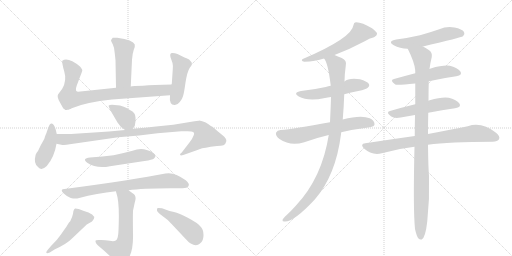
t = 0.00 s
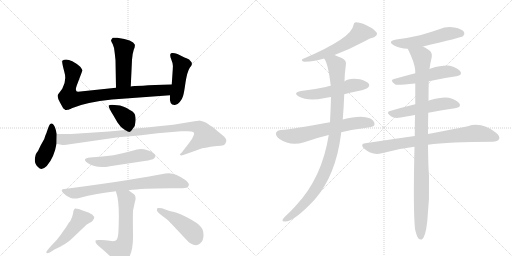
t = 3.02 s
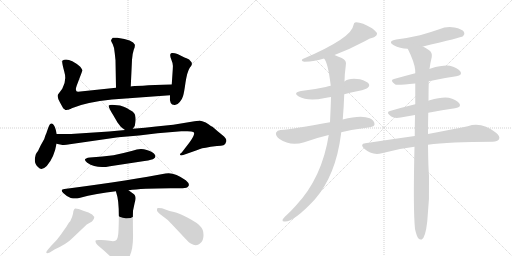
t = 6.04 s
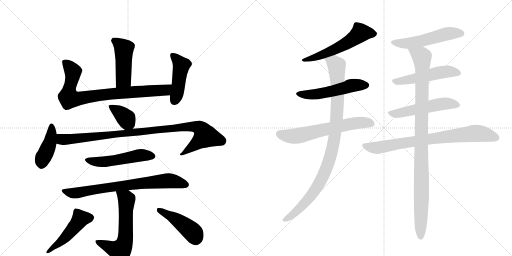
t = 9.07 s
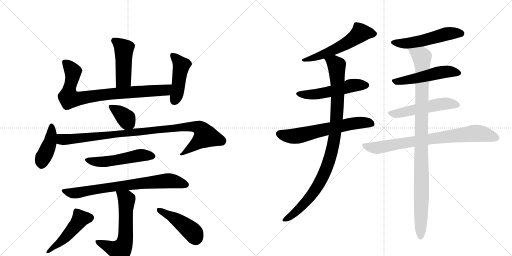
t = 12.09 s
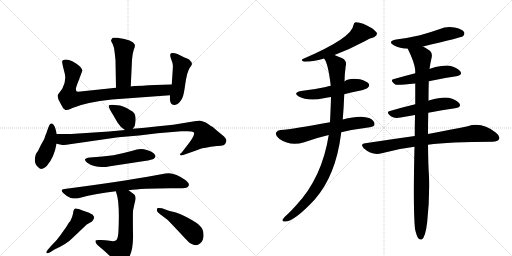
t = 15.11 s

The animated SVG that drew these frames (rendered in a browser with its animation timeline set to each time). Animation: 20 CSS @keyframes rules; one cycle of 15.11 s.

<svg version="1.1" viewBox="0 0 2048 1024" xmlns="http://www.w3.org/2000/svg">
  <g stroke="lightgray" stroke-dasharray="1,1" stroke-width="1" transform="scale(4, 4)">
    <line x1="0" y1="0" x2="256" y2="256"></line>
    <line x1="256" y1="0" x2="0" y2="256"></line>
    <line x1="128" y1="0" x2="128" y2="256"></line>
    <line x1="0" y1="128" x2="256" y2="128"></line>
    <line x1="256" y1="0" x2="512" y2="256"></line>
    <line x1="512" y1="0" x2="256" y2="256"></line>
    <line x1="384" y1="0" x2="384" y2="256"></line>
    <line x1="256" y1="128" x2="512" y2="128"></line>
  </g>
<g transform="scale(1, -1) translate(0, -850)">
   <style type="text/css">
    @keyframes keyframes0 {
      from {
       stroke: black;
       stroke-dashoffset: 467;
       stroke-width: 128;
       }
       60% {
       animation-timing-function: step-end;
       stroke: black;
       stroke-dashoffset: 0;
       stroke-width: 128;
       }
       to {
       stroke: black;
       stroke-width: 1024;
       }
       }
       #make-me-a-hanzi-animation-0 {
         animation: keyframes0 0.630046s both;
         animation-delay: 0.000000s;
         animation-timing-function: linear;
       }
    @keyframes keyframes1 {
      from {
       stroke: black;
       stroke-dashoffset: 824;
       stroke-width: 128;
       }
       73% {
       animation-timing-function: step-end;
       stroke: black;
       stroke-dashoffset: 0;
       stroke-width: 128;
       }
       to {
       stroke: black;
       stroke-width: 1024;
       }
       }
       #make-me-a-hanzi-animation-1 {
         animation: keyframes1 0.920573s both;
         animation-delay: 0.630046s;
         animation-timing-function: linear;
       }
    @keyframes keyframes2 {
      from {
       stroke: black;
       stroke-dashoffset: 452;
       stroke-width: 128;
       }
       60% {
       animation-timing-function: step-end;
       stroke: black;
       stroke-dashoffset: 0;
       stroke-width: 128;
       }
       to {
       stroke: black;
       stroke-width: 1024;
       }
       }
       #make-me-a-hanzi-animation-2 {
         animation: keyframes2 0.617839s both;
         animation-delay: 1.550618s;
         animation-timing-function: linear;
       }
    @keyframes keyframes3 {
      from {
       stroke: black;
       stroke-dashoffset: 365;
       stroke-width: 128;
       }
       54% {
       animation-timing-function: step-end;
       stroke: black;
       stroke-dashoffset: 0;
       stroke-width: 128;
       }
       to {
       stroke: black;
       stroke-width: 1024;
       }
       }
       #make-me-a-hanzi-animation-3 {
         animation: keyframes3 0.547038s both;
         animation-delay: 2.168457s;
         animation-timing-function: linear;
       }
    @keyframes keyframes4 {
      from {
       stroke: black;
       stroke-dashoffset: 420;
       stroke-width: 128;
       }
       58% {
       animation-timing-function: step-end;
       stroke: black;
       stroke-dashoffset: 0;
       stroke-width: 128;
       }
       to {
       stroke: black;
       stroke-width: 1024;
       }
       }
       #make-me-a-hanzi-animation-4 {
         animation: keyframes4 0.591797s both;
         animation-delay: 2.715495s;
         animation-timing-function: linear;
       }
    @keyframes keyframes5 {
      from {
       stroke: black;
       stroke-dashoffset: 989;
       stroke-width: 128;
       }
       76% {
       animation-timing-function: step-end;
       stroke: black;
       stroke-dashoffset: 0;
       stroke-width: 128;
       }
       to {
       stroke: black;
       stroke-width: 1024;
       }
       }
       #make-me-a-hanzi-animation-5 {
         animation: keyframes5 1.054850s both;
         animation-delay: 3.307292s;
         animation-timing-function: linear;
       }
    @keyframes keyframes6 {
      from {
       stroke: black;
       stroke-dashoffset: 515;
       stroke-width: 128;
       }
       63% {
       animation-timing-function: step-end;
       stroke: black;
       stroke-dashoffset: 0;
       stroke-width: 128;
       }
       to {
       stroke: black;
       stroke-width: 1024;
       }
       }
       #make-me-a-hanzi-animation-6 {
         animation: keyframes6 0.669108s both;
         animation-delay: 4.362142s;
         animation-timing-function: linear;
       }
    @keyframes keyframes7 {
      from {
       stroke: black;
       stroke-dashoffset: 750;
       stroke-width: 128;
       }
       71% {
       animation-timing-function: step-end;
       stroke: black;
       stroke-dashoffset: 0;
       stroke-width: 128;
       }
       to {
       stroke: black;
       stroke-width: 1024;
       }
       }
       #make-me-a-hanzi-animation-7 {
         animation: keyframes7 0.860352s both;
         animation-delay: 5.031250s;
         animation-timing-function: linear;
       }
    @keyframes keyframes8 {
      from {
       stroke: black;
       stroke-dashoffset: 610;
       stroke-width: 128;
       }
       67% {
       animation-timing-function: step-end;
       stroke: black;
       stroke-dashoffset: 0;
       stroke-width: 128;
       }
       to {
       stroke: black;
       stroke-width: 1024;
       }
       }
       #make-me-a-hanzi-animation-8 {
         animation: keyframes8 0.746419s both;
         animation-delay: 5.891602s;
         animation-timing-function: linear;
       }
    @keyframes keyframes9 {
      from {
       stroke: black;
       stroke-dashoffset: 480;
       stroke-width: 128;
       }
       61% {
       animation-timing-function: step-end;
       stroke: black;
       stroke-dashoffset: 0;
       stroke-width: 128;
       }
       to {
       stroke: black;
       stroke-width: 1024;
       }
       }
       #make-me-a-hanzi-animation-9 {
         animation: keyframes9 0.640625s both;
         animation-delay: 6.638021s;
         animation-timing-function: linear;
       }
    @keyframes keyframes10 {
      from {
       stroke: black;
       stroke-dashoffset: 452;
       stroke-width: 128;
       }
       60% {
       animation-timing-function: step-end;
       stroke: black;
       stroke-dashoffset: 0;
       stroke-width: 128;
       }
       to {
       stroke: black;
       stroke-width: 1024;
       }
       }
       #make-me-a-hanzi-animation-10 {
         animation: keyframes10 0.617839s both;
         animation-delay: 7.278646s;
         animation-timing-function: linear;
       }
    @keyframes keyframes11 {
      from {
       stroke: black;
       stroke-dashoffset: 556;
       stroke-width: 128;
       }
       64% {
       animation-timing-function: step-end;
       stroke: black;
       stroke-dashoffset: 0;
       stroke-width: 128;
       }
       to {
       stroke: black;
       stroke-width: 1024;
       }
       }
       #make-me-a-hanzi-animation-11 {
         animation: keyframes11 0.702474s both;
         animation-delay: 7.896484s;
         animation-timing-function: linear;
       }
    @keyframes keyframes12 {
      from {
       stroke: black;
       stroke-dashoffset: 529;
       stroke-width: 128;
       }
       63% {
       animation-timing-function: step-end;
       stroke: black;
       stroke-dashoffset: 0;
       stroke-width: 128;
       }
       to {
       stroke: black;
       stroke-width: 1024;
       }
       }
       #make-me-a-hanzi-animation-12 {
         animation: keyframes12 0.680501s both;
         animation-delay: 8.598958s;
         animation-timing-function: linear;
       }
    @keyframes keyframes13 {
      from {
       stroke: black;
       stroke-dashoffset: 633;
       stroke-width: 128;
       }
       67% {
       animation-timing-function: step-end;
       stroke: black;
       stroke-dashoffset: 0;
       stroke-width: 128;
       }
       to {
       stroke: black;
       stroke-width: 1024;
       }
       }
       #make-me-a-hanzi-animation-13 {
         animation: keyframes13 0.765137s both;
         animation-delay: 9.279460s;
         animation-timing-function: linear;
       }
    @keyframes keyframes14 {
      from {
       stroke: black;
       stroke-dashoffset: 995;
       stroke-width: 128;
       }
       76% {
       animation-timing-function: step-end;
       stroke: black;
       stroke-dashoffset: 0;
       stroke-width: 128;
       }
       to {
       stroke: black;
       stroke-width: 1024;
       }
       }
       #make-me-a-hanzi-animation-14 {
         animation: keyframes14 1.059733s both;
         animation-delay: 10.044596s;
         animation-timing-function: linear;
       }
    @keyframes keyframes15 {
      from {
       stroke: black;
       stroke-dashoffset: 531;
       stroke-width: 128;
       }
       63% {
       animation-timing-function: step-end;
       stroke: black;
       stroke-dashoffset: 0;
       stroke-width: 128;
       }
       to {
       stroke: black;
       stroke-width: 1024;
       }
       }
       #make-me-a-hanzi-animation-15 {
         animation: keyframes15 0.682129s both;
         animation-delay: 11.104329s;
         animation-timing-function: linear;
       }
    @keyframes keyframes16 {
      from {
       stroke: black;
       stroke-dashoffset: 512;
       stroke-width: 128;
       }
       63% {
       animation-timing-function: step-end;
       stroke: black;
       stroke-dashoffset: 0;
       stroke-width: 128;
       }
       to {
       stroke: black;
       stroke-width: 1024;
       }
       }
       #make-me-a-hanzi-animation-16 {
         animation: keyframes16 0.666667s both;
         animation-delay: 11.786458s;
         animation-timing-function: linear;
       }
    @keyframes keyframes17 {
      from {
       stroke: black;
       stroke-dashoffset: 525;
       stroke-width: 128;
       }
       63% {
       animation-timing-function: step-end;
       stroke: black;
       stroke-dashoffset: 0;
       stroke-width: 128;
       }
       to {
       stroke: black;
       stroke-width: 1024;
       }
       }
       #make-me-a-hanzi-animation-17 {
         animation: keyframes17 0.677246s both;
         animation-delay: 12.453125s;
         animation-timing-function: linear;
       }
    @keyframes keyframes18 {
      from {
       stroke: black;
       stroke-dashoffset: 789;
       stroke-width: 128;
       }
       72% {
       animation-timing-function: step-end;
       stroke: black;
       stroke-dashoffset: 0;
       stroke-width: 128;
       }
       to {
       stroke: black;
       stroke-width: 1024;
       }
       }
       #make-me-a-hanzi-animation-18 {
         animation: keyframes18 0.892090s both;
         animation-delay: 13.130371s;
         animation-timing-function: linear;
       }
    @keyframes keyframes19 {
      from {
       stroke: black;
       stroke-dashoffset: 1030;
       stroke-width: 128;
       }
       77% {
       animation-timing-function: step-end;
       stroke: black;
       stroke-dashoffset: 0;
       stroke-width: 128;
       }
       to {
       stroke: black;
       stroke-width: 1024;
       }
       }
       #make-me-a-hanzi-animation-19 {
         animation: keyframes19 1.088216s both;
         animation-delay: 14.022461s;
         animation-timing-function: linear;
       }
</style>
<path d="M 523 504 L 528 611 Q 530 637 535 651 Q 541 664 539 672 Q 533 690 469 699 Q 455 700 451 699 Q 448 697 444 689 Q 444 686 451 673 Q 458 659 459 637 L 462 609 L 464 499 C 465 469 522 474 523 504 Z" fill="lightgray"></path> 
<path d="M 464 499 L 312 483 Q 298 483 307 508 L 326 558 Q 330 568 329 570 Q 329 572 321 583 Q 272 623 249 607 Q 247 599 257 564 Q 268 528 249 495 L 232 472 Q 227 462 240 440 L 251 420 Q 254 415 255 415 Q 257 414 259 412 Q 262 409 264 410 Q 267 410 270 411 Q 274 411 278 413 Q 282 414 287 417 Q 345 442 448 452 L 680 469 C 710 471 717 513 687 512 Q 538 507 523 504 L 464 499 Z" fill="lightgray"></path> 
<path d="M 680 469 Q 676 430 698 430 Q 709 429 719 442 Q 729 454 732 465 Q 736 476 742 520 Q 749 563 758 577 L 761 582 Q 764 585 764 586 Q 765 586 766 589 Q 768 592 767 593 L 767 595 Q 768 597 767 598 L 766 601 L 759 609 Q 756 614 738 620 L 710 634 Q 697 639 687 638 Q 678 636 682 621 L 690 598 Q 693 585 691 572 L 687 512 L 680 469 Z" fill="lightgray"></path> 
<path d="M 531 335 L 539 346 Q 544 367 542 380 Q 541 393 536 398 L 530 404 L 516 412 Q 506 420 480 428 L 448 431 Q 438 431 435 428 Q 432 424 452 391 L 470 360 Q 482 340 500 330 C 519 319 519 319 531 335 Z" fill="lightgray"></path> 
<path d="M 227 314 L 223 331 Q 216 355 207 356 Q 199 357 193 339 L 187 322 Q 187 320 184 314 Q 181 308 177 294 L 163 269 L 152 246 L 146 238 Q 142 231 142 228 Q 133 196 153 181 Q 166 165 187 186 Q 217 220 226 275 L 227 314 Z" fill="lightgray"></path> 
<path d="M 500 330 L 436 324 L 284 314 L 227 314 C 197 314 197 281 226 275 L 245 271 Q 257 268 279 273 L 473 301 L 556 308 L 630 317 L 725 325 L 750 325 Q 768 325 773 322 Q 785 316 757 279 L 727 240 Q 719 235 720 231 Q 722 226 733 230 L 770 243 Q 789 249 800 254 Q 812 259 868 266 Q 886 266 894 269 Q 902 272 905 284 Q 908 296 889 310 Q 871 324 850 343 Q 849 342 823 360 Q 819 361 809 365 Q 799 368 797 368 Q 796 367 778 365 L 693 351 L 624 344 Q 581 339 531 335 L 500 330 Z" fill="lightgray"></path> 
<path d="M 360 220 Q 326 216 349 199 Q 386 174 440 185 L 578 206 Q 610 211 616 216 Q 625 223 620 230 Q 614 242 587 250 Q 561 259 530 247 Q 493 237 454 229 Q 412 223 360 220 Z" fill="lightgray"></path> 
<path d="M 514 89 Q 579 99 730 97 Q 749 97 754 106 Q 760 115 743 129 Q 695 164 662 156 Q 539 131 258 94 Q 238 93 254 77 Q 267 64 283 58 Q 301 54 317 58 Q 386 77 464 85 L 514 89 Z" fill="lightgray"></path> 
<path d="M 464 85 Q 464 81 466 76 Q 479 41 474 -71 Q 473 -96 469 -104 Q 464 -119 439 -113 Q 418 -109 395 -110 Q 381 -110 382 -115 Q 381 -121 391 -131 Q 449 -179 469 -207 Q 483 -220 493 -218 Q 505 -214 516 -180 Q 534 -148 532 -84 Q 531 -18 532 7 L 539 40 Q 541 46 542 53 Q 543 60 541 65 Q 540 70 536 73 L 514 89 C 490 107 457 114 464 85 Z" fill="lightgray"></path> 
<path d="M 204 -134 L 192 -148 Q 185 -155 185 -160 Q 186 -165 199 -160 L 218 -148 Q 268 -125 288 -104 L 347 -48 Q 361 -39 368 -36 Q 390 -14 354 0 L 333 7 Q 309 17 301 16 Q 294 15 292 -5 Q 290 -16 281 -35 Q 276 -39 271 -48 Q 265 -59 257 -69 L 243 -89 Q 229 -110 204 -134 Z" fill="lightgray"></path> 
<path d="M 763 -124 Q 785 -137 800 -124 Q 815 -112 814 -89 Q 814 -67 800 -54 Q 792 -43 753 -22 Q 715 -2 696 2 Q 675 7 667 10 L 648 17 L 634 18 Q 631 18 629 17 Q 628 15 628 11 Q 626 4 642 -8 L 671 -30 Q 716 -77 737 -100 Q 759 -123 763 -124 Z" fill="lightgray"></path> 
<path d="M 1338 630 Q 1401 654 1461 686 Q 1476 696 1496 701 Q 1509 708 1508 717 Q 1505 724 1488 737 Q 1449 761 1425 761 Q 1415 762 1414 750 Q 1408 698 1211 614 Q 1201 607 1217 603 Q 1262 604 1296 616 L 1338 630 Z" fill="lightgray"></path> 
<path d="M 1377 473 Q 1404 480 1433 486 Q 1466 493 1471 499 Q 1480 506 1475 515 Q 1468 525 1440 533 Q 1394 539 1378 524 L 1323 507 Q 1313 506 1303 502 Q 1258 492 1204 486 Q 1170 479 1195 464 Q 1232 443 1300 458 Q 1310 461 1324 462 L 1377 473 Z" fill="lightgray"></path> 
<path d="M 1365 321 Q 1416 333 1479 341 Q 1497 344 1498 352 Q 1499 367 1479 377 Q 1445 392 1371 372 L 1320 361 Q 1175 334 1122 330 Q 1109 329 1104 319 Q 1101 307 1118 294 Q 1161 264 1217 281 Q 1271 300 1315 310 L 1365 321 Z" fill="lightgray"></path> 
<path d="M 1315 310 Q 1288 139 1184 28 Q 1165 7 1147 -10 Q 1132 -23 1130 -30 Q 1129 -37 1140 -36 Q 1177 -36 1259 52 Q 1343 148 1364 313 Q 1364 317 1365 321 L 1371 372 Q 1375 418 1377 473 L 1378 524 Q 1378 551 1383 587 Q 1389 608 1367 618 Q 1351 625 1338 630 C 1310 641 1282 643 1296 616 Q 1312 600 1323 507 L 1324 462 Q 1323 420 1320 361 L 1315 310 Z" fill="lightgray"></path> 
<path d="M 1692 664 Q 1845 700 1852 705 Q 1861 714 1856 722 Q 1849 734 1818 740 Q 1787 746 1757 733 Q 1720 720 1680 709 Q 1637 699 1585 692 Q 1548 685 1575 669 Q 1599 656 1631 655 L 1692 664 Z" fill="lightgray"></path> 
<path d="M 1715 525 Q 1773 538 1825 545 Q 1852 549 1841 565 Q 1828 581 1799 587 Q 1771 590 1723 576 Q 1719 575 1718 574 L 1661 557 Q 1615 545 1576 534 Q 1557 530 1581 512 Q 1588 508 1661 516 L 1715 525 Z" fill="lightgray"></path> 
<path d="M 1713 399 Q 1770 411 1820 417 Q 1848 421 1837 437 Q 1824 453 1795 459 Q 1767 463 1719 449 Q 1715 448 1714 447 L 1661 433 Q 1607 420 1560 406 Q 1541 402 1565 384 Q 1578 375 1603 380 Q 1631 386 1660 390 L 1713 399 Z" fill="lightgray"></path> 
<path d="M 1712 271 Q 1796 283 1970 283 Q 1991 284 1996 293 Q 2002 305 1984 319 Q 1927 364 1871 345 Q 1808 332 1712 314 L 1659 306 Q 1566 293 1461 277 Q 1439 274 1455 257 Q 1488 227 1527 237 Q 1588 255 1658 263 L 1712 271 Z" fill="lightgray"></path> 
<path d="M 1660 -66 Q 1666 -93 1673 -103 Q 1679 -110 1687 -108 Q 1702 -99 1709 -36 Q 1719 55 1716 146 Q 1713 183 1712 271 L 1712 314 Q 1712 353 1713 399 L 1714 447 Q 1714 483 1715 525 L 1718 574 Q 1722 602 1727 622 Q 1730 641 1715 650 Q 1702 659 1692 664 C 1666 679 1618 682 1631 655 Q 1658 601 1661 569 Q 1660 568 1661 564 Q 1661 561 1661 557 L 1661 516 Q 1661 477 1661 433 L 1660 390 Q 1659 350 1659 306 L 1658 263 Q 1652 13 1660 -66 Z" fill="lightgray"></path> 
      <clipPath id="make-me-a-hanzi-clip-0">
      <path d="M 523 504 L 528 611 Q 530 637 535 651 Q 541 664 539 672 Q 533 690 469 699 Q 455 700 451 699 Q 448 697 444 689 Q 444 686 451 673 Q 458 659 459 637 L 462 609 L 464 499 C 465 469 522 474 523 504 Z" fill="lightgray"></path>
      </clipPath>
      <path clip-path="url(#make-me-a-hanzi-clip-0)" d="M 454 689 L 496 655 L 494 532 L 471 507 " fill="none" id="make-me-a-hanzi-animation-0" stroke-dasharray="339 678" stroke-linecap="round"></path>

      <clipPath id="make-me-a-hanzi-clip-1">
      <path d="M 464 499 L 312 483 Q 298 483 307 508 L 326 558 Q 330 568 329 570 Q 329 572 321 583 Q 272 623 249 607 Q 247 599 257 564 Q 268 528 249 495 L 232 472 Q 227 462 240 440 L 251 420 Q 254 415 255 415 Q 257 414 259 412 Q 262 409 264 410 Q 267 410 270 411 Q 274 411 278 413 Q 282 414 287 417 Q 345 442 448 452 L 680 469 C 710 471 717 513 687 512 Q 538 507 523 504 L 464 499 Z" fill="lightgray"></path>
      </clipPath>
      <path clip-path="url(#make-me-a-hanzi-clip-1)" d="M 257 603 L 291 564 L 276 490 L 278 457 L 307 454 L 443 475 L 661 489 L 674 507 " fill="none" id="make-me-a-hanzi-animation-1" stroke-dasharray="696 1392" stroke-linecap="round"></path>

      <clipPath id="make-me-a-hanzi-clip-2">
      <path d="M 680 469 Q 676 430 698 430 Q 709 429 719 442 Q 729 454 732 465 Q 736 476 742 520 Q 749 563 758 577 L 761 582 Q 764 585 764 586 Q 765 586 766 589 Q 768 592 767 593 L 767 595 Q 768 597 767 598 L 766 601 L 759 609 Q 756 614 738 620 L 710 634 Q 697 639 687 638 Q 678 636 682 621 L 690 598 Q 693 585 691 572 L 687 512 L 680 469 Z" fill="lightgray"></path>
      </clipPath>
      <path clip-path="url(#make-me-a-hanzi-clip-2)" d="M 691 627 L 726 588 L 708 476 L 698 448 " fill="none" id="make-me-a-hanzi-animation-2" stroke-dasharray="324 648" stroke-linecap="round"></path>

      <clipPath id="make-me-a-hanzi-clip-3">
      <path d="M 531 335 L 539 346 Q 544 367 542 380 Q 541 393 536 398 L 530 404 L 516 412 Q 506 420 480 428 L 448 431 Q 438 431 435 428 Q 432 424 452 391 L 470 360 Q 482 340 500 330 C 519 319 519 319 531 335 Z" fill="lightgray"></path>
      </clipPath>
      <path clip-path="url(#make-me-a-hanzi-clip-3)" d="M 442 426 L 489 391 L 520 351 " fill="none" id="make-me-a-hanzi-animation-3" stroke-dasharray="237 474" stroke-linecap="round"></path>

      <clipPath id="make-me-a-hanzi-clip-4">
      <path d="M 227 314 L 223 331 Q 216 355 207 356 Q 199 357 193 339 L 187 322 Q 187 320 184 314 Q 181 308 177 294 L 163 269 L 152 246 L 146 238 Q 142 231 142 228 Q 133 196 153 181 Q 166 165 187 186 Q 217 220 226 275 L 227 314 Z" fill="lightgray"></path>
      </clipPath>
      <path clip-path="url(#make-me-a-hanzi-clip-4)" d="M 207 347 L 201 282 L 170 215 L 166 190 " fill="none" id="make-me-a-hanzi-animation-4" stroke-dasharray="292 584" stroke-linecap="round"></path>

      <clipPath id="make-me-a-hanzi-clip-5">
      <path d="M 500 330 L 436 324 L 284 314 L 227 314 C 197 314 197 281 226 275 L 245 271 Q 257 268 279 273 L 473 301 L 556 308 L 630 317 L 725 325 L 750 325 Q 768 325 773 322 Q 785 316 757 279 L 727 240 Q 719 235 720 231 Q 722 226 733 230 L 770 243 Q 789 249 800 254 Q 812 259 868 266 Q 886 266 894 269 Q 902 272 905 284 Q 908 296 889 310 Q 871 324 850 343 Q 849 342 823 360 Q 819 361 809 365 Q 799 368 797 368 Q 796 367 778 365 L 693 351 L 624 344 Q 581 339 531 335 L 500 330 Z" fill="lightgray"></path>
      </clipPath>
      <path clip-path="url(#make-me-a-hanzi-clip-5)" d="M 232 281 L 248 293 L 632 332 L 745 343 L 798 338 L 822 306 L 727 233 " fill="none" id="make-me-a-hanzi-animation-5" stroke-dasharray="861 1722" stroke-linecap="round"></path>

      <clipPath id="make-me-a-hanzi-clip-6">
      <path d="M 360 220 Q 326 216 349 199 Q 386 174 440 185 L 578 206 Q 610 211 616 216 Q 625 223 620 230 Q 614 242 587 250 Q 561 259 530 247 Q 493 237 454 229 Q 412 223 360 220 Z" fill="lightgray"></path>
      </clipPath>
      <path clip-path="url(#make-me-a-hanzi-clip-6)" d="M 352 211 L 413 202 L 556 228 L 608 226 " fill="none" id="make-me-a-hanzi-animation-6" stroke-dasharray="387 774" stroke-linecap="round"></path>

      <clipPath id="make-me-a-hanzi-clip-7">
      <path d="M 514 89 Q 579 99 730 97 Q 749 97 754 106 Q 760 115 743 129 Q 695 164 662 156 Q 539 131 258 94 Q 238 93 254 77 Q 267 64 283 58 Q 301 54 317 58 Q 386 77 464 85 L 514 89 Z" fill="lightgray"></path>
      </clipPath>
      <path clip-path="url(#make-me-a-hanzi-clip-7)" d="M 255 86 L 300 78 L 427 100 L 671 127 L 709 123 L 743 111 " fill="none" id="make-me-a-hanzi-animation-7" stroke-dasharray="622 1244" stroke-linecap="round"></path>

      <clipPath id="make-me-a-hanzi-clip-8">
      <path d="M 464 85 Q 464 81 466 76 Q 479 41 474 -71 Q 473 -96 469 -104 Q 464 -119 439 -113 Q 418 -109 395 -110 Q 381 -110 382 -115 Q 381 -121 391 -131 Q 449 -179 469 -207 Q 483 -220 493 -218 Q 505 -214 516 -180 Q 534 -148 532 -84 Q 531 -18 532 7 L 539 40 Q 541 46 542 53 Q 543 60 541 65 Q 540 70 536 73 L 514 89 C 490 107 457 114 464 85 Z" fill="lightgray"></path>
      </clipPath>
      <path clip-path="url(#make-me-a-hanzi-clip-8)" d="M 471 82 L 507 52 L 498 -122 L 480 -153 L 390 -117 " fill="none" id="make-me-a-hanzi-animation-8" stroke-dasharray="482 964" stroke-linecap="round"></path>

      <clipPath id="make-me-a-hanzi-clip-9">
      <path d="M 204 -134 L 192 -148 Q 185 -155 185 -160 Q 186 -165 199 -160 L 218 -148 Q 268 -125 288 -104 L 347 -48 Q 361 -39 368 -36 Q 390 -14 354 0 L 333 7 Q 309 17 301 16 Q 294 15 292 -5 Q 290 -16 281 -35 Q 276 -39 271 -48 Q 265 -59 257 -69 L 243 -89 Q 229 -110 204 -134 Z" fill="lightgray"></path>
      </clipPath>
      <path clip-path="url(#make-me-a-hanzi-clip-9)" d="M 360 -22 L 322 -25 L 263 -98 L 192 -156 " fill="none" id="make-me-a-hanzi-animation-9" stroke-dasharray="352 704" stroke-linecap="round"></path>

      <clipPath id="make-me-a-hanzi-clip-10">
      <path d="M 763 -124 Q 785 -137 800 -124 Q 815 -112 814 -89 Q 814 -67 800 -54 Q 792 -43 753 -22 Q 715 -2 696 2 Q 675 7 667 10 L 648 17 L 634 18 Q 631 18 629 17 Q 628 15 628 11 Q 626 4 642 -8 L 671 -30 Q 716 -77 737 -100 Q 759 -123 763 -124 Z" fill="lightgray"></path>
      </clipPath>
      <path clip-path="url(#make-me-a-hanzi-clip-10)" d="M 632 13 L 730 -45 L 771 -80 L 783 -105 " fill="none" id="make-me-a-hanzi-animation-10" stroke-dasharray="324 648" stroke-linecap="round"></path>

      <clipPath id="make-me-a-hanzi-clip-11">
      <path d="M 1338 630 Q 1401 654 1461 686 Q 1476 696 1496 701 Q 1509 708 1508 717 Q 1505 724 1488 737 Q 1449 761 1425 761 Q 1415 762 1414 750 Q 1408 698 1211 614 Q 1201 607 1217 603 Q 1262 604 1296 616 L 1338 630 Z" fill="lightgray"></path>
      </clipPath>
      <path clip-path="url(#make-me-a-hanzi-clip-11)" d="M 1497 716 L 1443 719 L 1390 679 L 1338 652 L 1263 621 L 1224 614 " fill="none" id="make-me-a-hanzi-animation-11" stroke-dasharray="428 856" stroke-linecap="round"></path>

      <clipPath id="make-me-a-hanzi-clip-12">
      <path d="M 1377 473 Q 1404 480 1433 486 Q 1466 493 1471 499 Q 1480 506 1475 515 Q 1468 525 1440 533 Q 1394 539 1378 524 L 1323 507 Q 1313 506 1303 502 Q 1258 492 1204 486 Q 1170 479 1195 464 Q 1232 443 1300 458 Q 1310 461 1324 462 L 1377 473 Z" fill="lightgray"></path>
      </clipPath>
      <path clip-path="url(#make-me-a-hanzi-clip-12)" d="M 1197 476 L 1217 471 L 1270 473 L 1401 507 L 1465 509 " fill="none" id="make-me-a-hanzi-animation-12" stroke-dasharray="401 802" stroke-linecap="round"></path>

      <clipPath id="make-me-a-hanzi-clip-13">
      <path d="M 1365 321 Q 1416 333 1479 341 Q 1497 344 1498 352 Q 1499 367 1479 377 Q 1445 392 1371 372 L 1320 361 Q 1175 334 1122 330 Q 1109 329 1104 319 Q 1101 307 1118 294 Q 1161 264 1217 281 Q 1271 300 1315 310 L 1365 321 Z" fill="lightgray"></path>
      </clipPath>
      <path clip-path="url(#make-me-a-hanzi-clip-13)" d="M 1116 315 L 1179 305 L 1422 358 L 1459 361 L 1486 356 " fill="none" id="make-me-a-hanzi-animation-13" stroke-dasharray="505 1010" stroke-linecap="round"></path>

      <clipPath id="make-me-a-hanzi-clip-14">
      <path d="M 1315 310 Q 1288 139 1184 28 Q 1165 7 1147 -10 Q 1132 -23 1130 -30 Q 1129 -37 1140 -36 Q 1177 -36 1259 52 Q 1343 148 1364 313 Q 1364 317 1365 321 L 1371 372 Q 1375 418 1377 473 L 1378 524 Q 1378 551 1383 587 Q 1389 608 1367 618 Q 1351 625 1338 630 C 1310 641 1282 643 1296 616 Q 1312 600 1323 507 L 1324 462 Q 1323 420 1320 361 L 1315 310 Z" fill="lightgray"></path>
      </clipPath>
      <path clip-path="url(#make-me-a-hanzi-clip-14)" d="M 1303 617 L 1347 588 L 1350 532 L 1345 356 L 1322 225 L 1290 141 L 1262 93 L 1209 26 L 1138 -29 " fill="none" id="make-me-a-hanzi-animation-14" stroke-dasharray="867 1734" stroke-linecap="round"></path>

      <clipPath id="make-me-a-hanzi-clip-15">
      <path d="M 1692 664 Q 1845 700 1852 705 Q 1861 714 1856 722 Q 1849 734 1818 740 Q 1787 746 1757 733 Q 1720 720 1680 709 Q 1637 699 1585 692 Q 1548 685 1575 669 Q 1599 656 1631 655 L 1692 664 Z" fill="lightgray"></path>
      </clipPath>
      <path clip-path="url(#make-me-a-hanzi-clip-15)" d="M 1577 682 L 1599 676 L 1636 677 L 1700 688 L 1796 716 L 1846 715 " fill="none" id="make-me-a-hanzi-animation-15" stroke-dasharray="403 806" stroke-linecap="round"></path>

      <clipPath id="make-me-a-hanzi-clip-16">
      <path d="M 1715 525 Q 1773 538 1825 545 Q 1852 549 1841 565 Q 1828 581 1799 587 Q 1771 590 1723 576 Q 1719 575 1718 574 L 1661 557 Q 1615 545 1576 534 Q 1557 530 1581 512 Q 1588 508 1661 516 L 1715 525 Z" fill="lightgray"></path>
      </clipPath>
      <path clip-path="url(#make-me-a-hanzi-clip-16)" d="M 1578 523 L 1648 532 L 1782 563 L 1830 557 " fill="none" id="make-me-a-hanzi-animation-16" stroke-dasharray="384 768" stroke-linecap="round"></path>

      <clipPath id="make-me-a-hanzi-clip-17">
      <path d="M 1713 399 Q 1770 411 1820 417 Q 1848 421 1837 437 Q 1824 453 1795 459 Q 1767 463 1719 449 Q 1715 448 1714 447 L 1661 433 Q 1607 420 1560 406 Q 1541 402 1565 384 Q 1578 375 1603 380 Q 1631 386 1660 390 L 1713 399 Z" fill="lightgray"></path>
      </clipPath>
      <path clip-path="url(#make-me-a-hanzi-clip-17)" d="M 1562 395 L 1593 396 L 1777 436 L 1826 429 " fill="none" id="make-me-a-hanzi-animation-17" stroke-dasharray="397 794" stroke-linecap="round"></path>

      <clipPath id="make-me-a-hanzi-clip-18">
      <path d="M 1712 271 Q 1796 283 1970 283 Q 1991 284 1996 293 Q 2002 305 1984 319 Q 1927 364 1871 345 Q 1808 332 1712 314 L 1659 306 Q 1566 293 1461 277 Q 1439 274 1455 257 Q 1488 227 1527 237 Q 1588 255 1658 263 L 1712 271 Z" fill="lightgray"></path>
      </clipPath>
      <path clip-path="url(#make-me-a-hanzi-clip-18)" d="M 1458 267 L 1516 260 L 1741 298 L 1906 317 L 1984 299 " fill="none" id="make-me-a-hanzi-animation-18" stroke-dasharray="661 1322" stroke-linecap="round"></path>

      <clipPath id="make-me-a-hanzi-clip-19">
      <path d="M 1660 -66 Q 1666 -93 1673 -103 Q 1679 -110 1687 -108 Q 1702 -99 1709 -36 Q 1719 55 1716 146 Q 1713 183 1712 271 L 1712 314 Q 1712 353 1713 399 L 1714 447 Q 1714 483 1715 525 L 1718 574 Q 1722 602 1727 622 Q 1730 641 1715 650 Q 1702 659 1692 664 C 1666 679 1618 682 1631 655 Q 1658 601 1661 569 Q 1660 568 1661 564 Q 1661 561 1661 557 L 1661 516 Q 1661 477 1661 433 L 1660 390 Q 1659 350 1659 306 L 1658 263 Q 1652 13 1660 -66 Z" fill="lightgray"></path>
      </clipPath>
      <path clip-path="url(#make-me-a-hanzi-clip-19)" d="M 1640 649 L 1687 622 L 1690 585 L 1683 -98 " fill="none" id="make-me-a-hanzi-animation-19" stroke-dasharray="902 1804" stroke-linecap="round"></path>

</g>
</svg>
